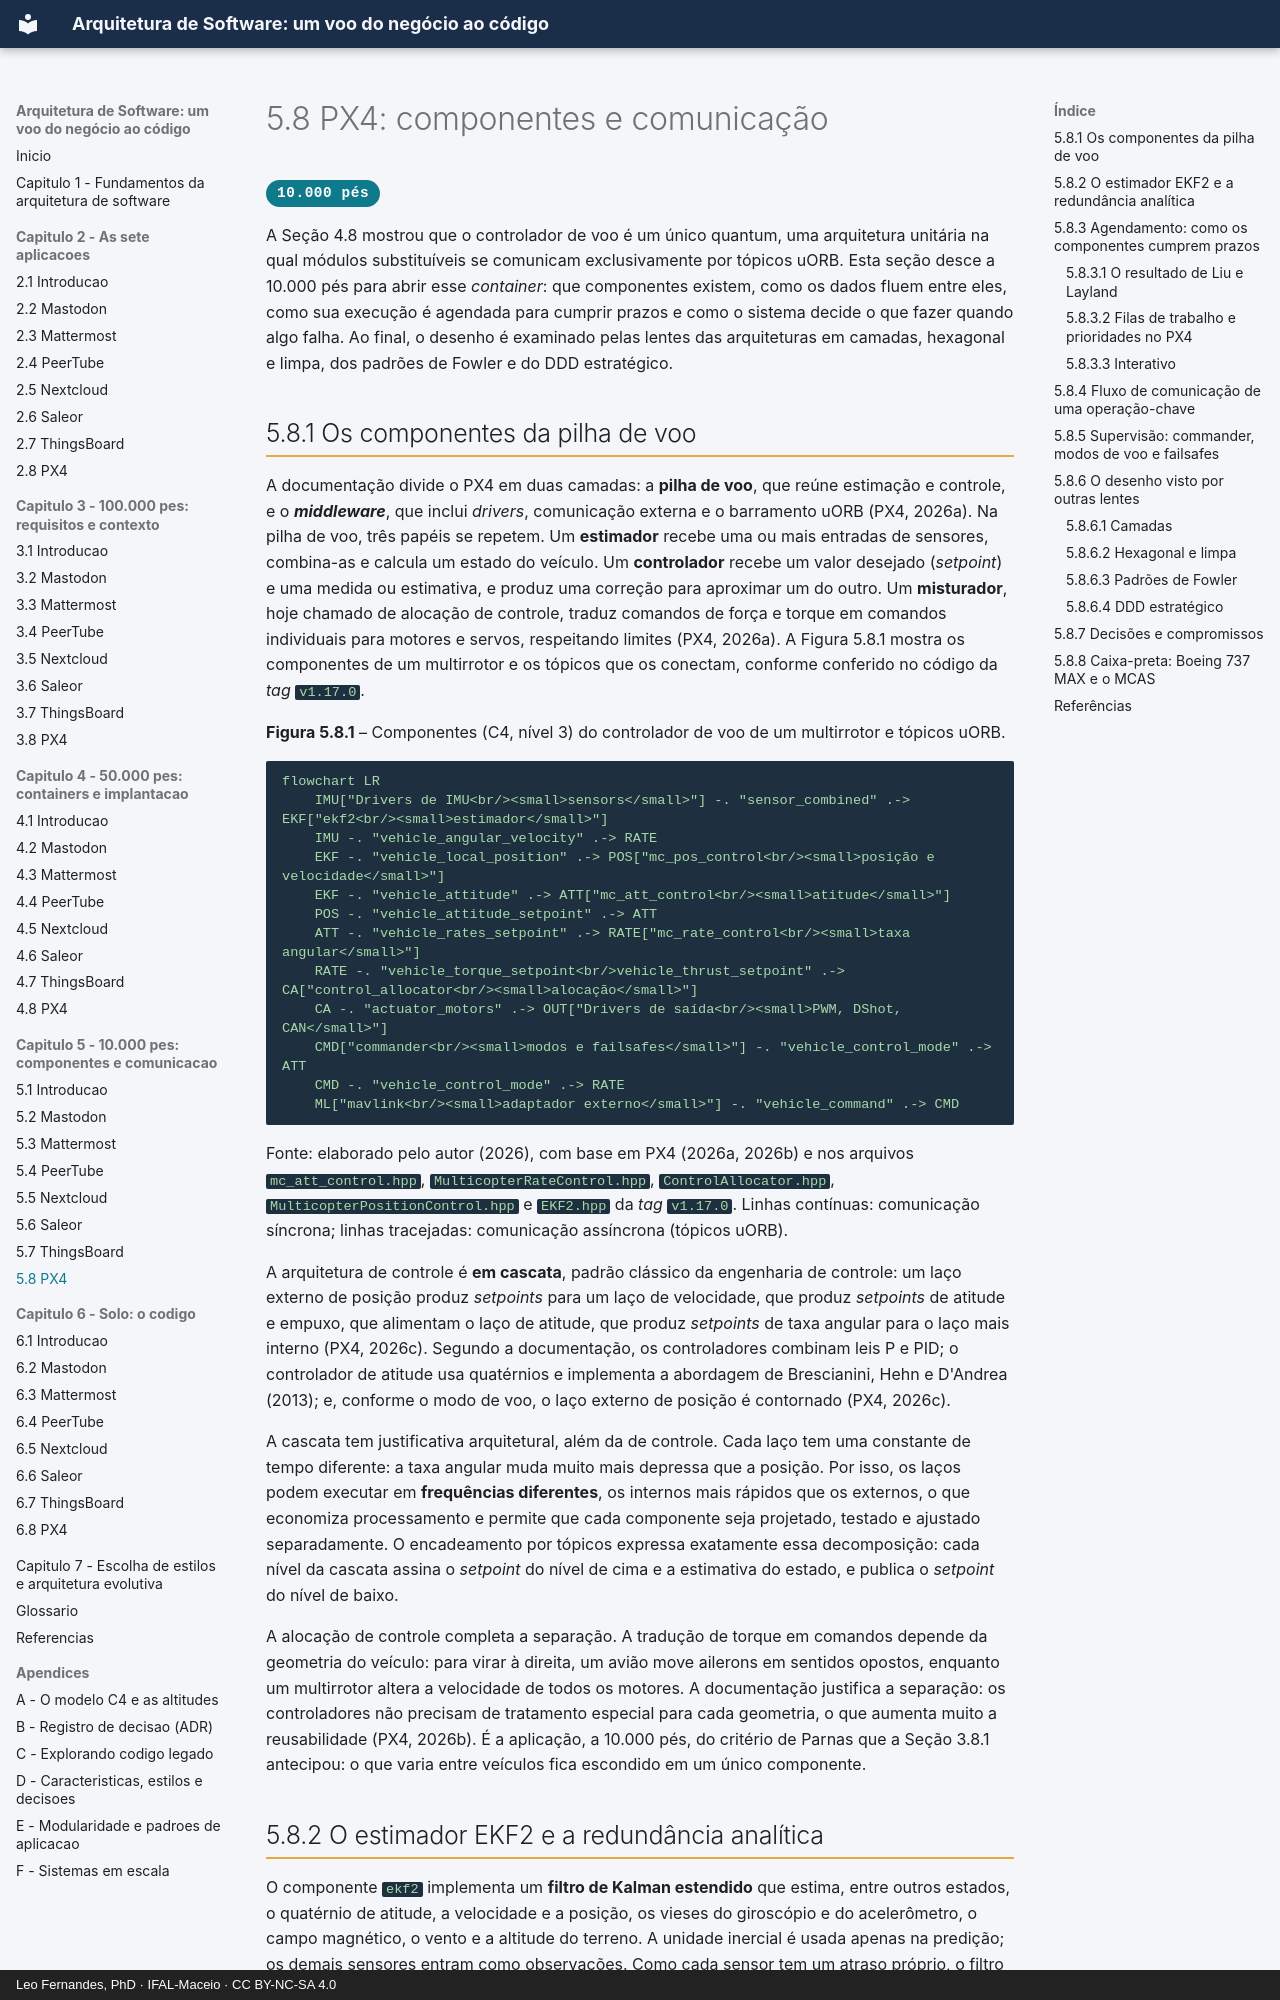

repository: arqsw-ifal/arqsw-material · page: capitulo-5-10-mil-pes/px4/index.html · generator: mkdocs · copyright: Leo Fernandes, PhD · IFAL-Maceio · CC BY-NC-SA 4.0

# 5.8 PX4: componentes e comunicação

<span class="altitude a10">10.000 pés</span>

A Seção 4.8 mostrou que o controlador de voo é um único quantum, uma arquitetura unitária na qual
módulos substituíveis se comunicam exclusivamente por tópicos uORB. Esta seção desce a 10.000 pés
para abrir esse *container*: que componentes existem, como os dados fluem entre eles, como sua
execução é agendada para cumprir prazos e como o sistema decide o que fazer quando algo falha. Ao
final, o desenho é examinado pelas lentes das arquiteturas em camadas, hexagonal e limpa, dos
padrões de Fowler e do DDD estratégico.

## 5.8.1 Os componentes da pilha de voo

A documentação divide o PX4 em duas camadas: a **pilha de voo**, que reúne estimação e controle, e
o ***middleware***, que inclui *drivers*, comunicação externa e o barramento uORB (PX4, 2026a). Na
pilha de voo, três papéis se repetem. Um **estimador** recebe uma ou mais entradas de sensores,
combina-as e calcula um estado do veículo. Um **controlador** recebe um valor desejado (*setpoint*)
e uma medida ou estimativa, e produz uma correção para aproximar um do outro. Um **misturador**,
hoje chamado de alocação de controle, traduz comandos de força e torque em comandos individuais
para motores e servos, respeitando limites (PX4, 2026a). A Figura 5.8.1 mostra os componentes de um
multirrotor e os tópicos que os conectam, conforme conferido no código da *tag* `v1.17.0`.

**Figura 5.8.1** – Componentes (C4, nível 3) do controlador de voo de um multirrotor e tópicos uORB.

```mermaid
flowchart LR
    IMU["Drivers de IMU<br/><small>sensors</small>"] -. "sensor_combined" .-> EKF["ekf2<br/><small>estimador</small>"]
    IMU -. "vehicle_angular_velocity" .-> RATE
    EKF -. "vehicle_local_position" .-> POS["mc_pos_control<br/><small>posição e velocidade</small>"]
    EKF -. "vehicle_attitude" .-> ATT["mc_att_control<br/><small>atitude</small>"]
    POS -. "vehicle_attitude_setpoint" .-> ATT
    ATT -. "vehicle_rates_setpoint" .-> RATE["mc_rate_control<br/><small>taxa angular</small>"]
    RATE -. "vehicle_torque_setpoint<br/>vehicle_thrust_setpoint" .-> CA["control_allocator<br/><small>alocação</small>"]
    CA -. "actuator_motors" .-> OUT["Drivers de saída<br/><small>PWM, DShot, CAN</small>"]
    CMD["commander<br/><small>modos e failsafes</small>"] -. "vehicle_control_mode" .-> ATT
    CMD -. "vehicle_control_mode" .-> RATE
    ML["mavlink<br/><small>adaptador externo</small>"] -. "vehicle_command" .-> CMD
```

Fonte: elaborado pelo autor (2026), com base em PX4 (2026a, 2026b) e nos arquivos
`mc_att_control.hpp`, `MulticopterRateControl.hpp`, `ControlAllocator.hpp`,
`MulticopterPositionControl.hpp` e `EKF2.hpp` da *tag* `v1.17.0`. Linhas contínuas: comunicação
síncrona; linhas tracejadas: comunicação assíncrona (tópicos uORB).

A arquitetura de controle é **em cascata**, padrão clássico da engenharia de controle: um laço
externo de posição produz *setpoints* para um laço de velocidade, que produz *setpoints* de atitude
e empuxo, que alimentam o laço de atitude, que produz *setpoints* de taxa angular para o laço mais
interno (PX4, 2026c). Segundo a documentação, os controladores combinam leis P e PID; o controlador
de atitude usa quatérnios e implementa a abordagem de Brescianini, Hehn e D'Andrea (2013); e,
conforme o modo de voo, o laço externo de posição é contornado (PX4, 2026c).

A cascata tem justificativa arquitetural, além da de controle. Cada laço tem uma constante de tempo
diferente: a taxa angular muda muito mais depressa que a posição. Por isso, os laços podem executar
em **frequências diferentes**, os internos mais rápidos que os externos, o que economiza
processamento e permite que cada componente seja projetado, testado e ajustado separadamente. O
encadeamento por tópicos expressa exatamente essa decomposição: cada nível da cascata assina o
*setpoint* do nível de cima e a estimativa do estado, e publica o *setpoint* do nível de baixo.

A alocação de controle completa a separação. A tradução de torque em comandos depende da geometria
do veículo: para virar à direita, um avião move ailerons em sentidos opostos, enquanto um
multirrotor altera a velocidade de todos os motores. A documentação justifica a separação: os
controladores não precisam de tratamento especial para cada geometria, o que aumenta muito a
reusabilidade (PX4, 2026b). É a aplicação, a 10.000 pés, do critério de Parnas que a Seção 3.8.1
antecipou: o que varia entre veículos fica escondido em um único componente.
